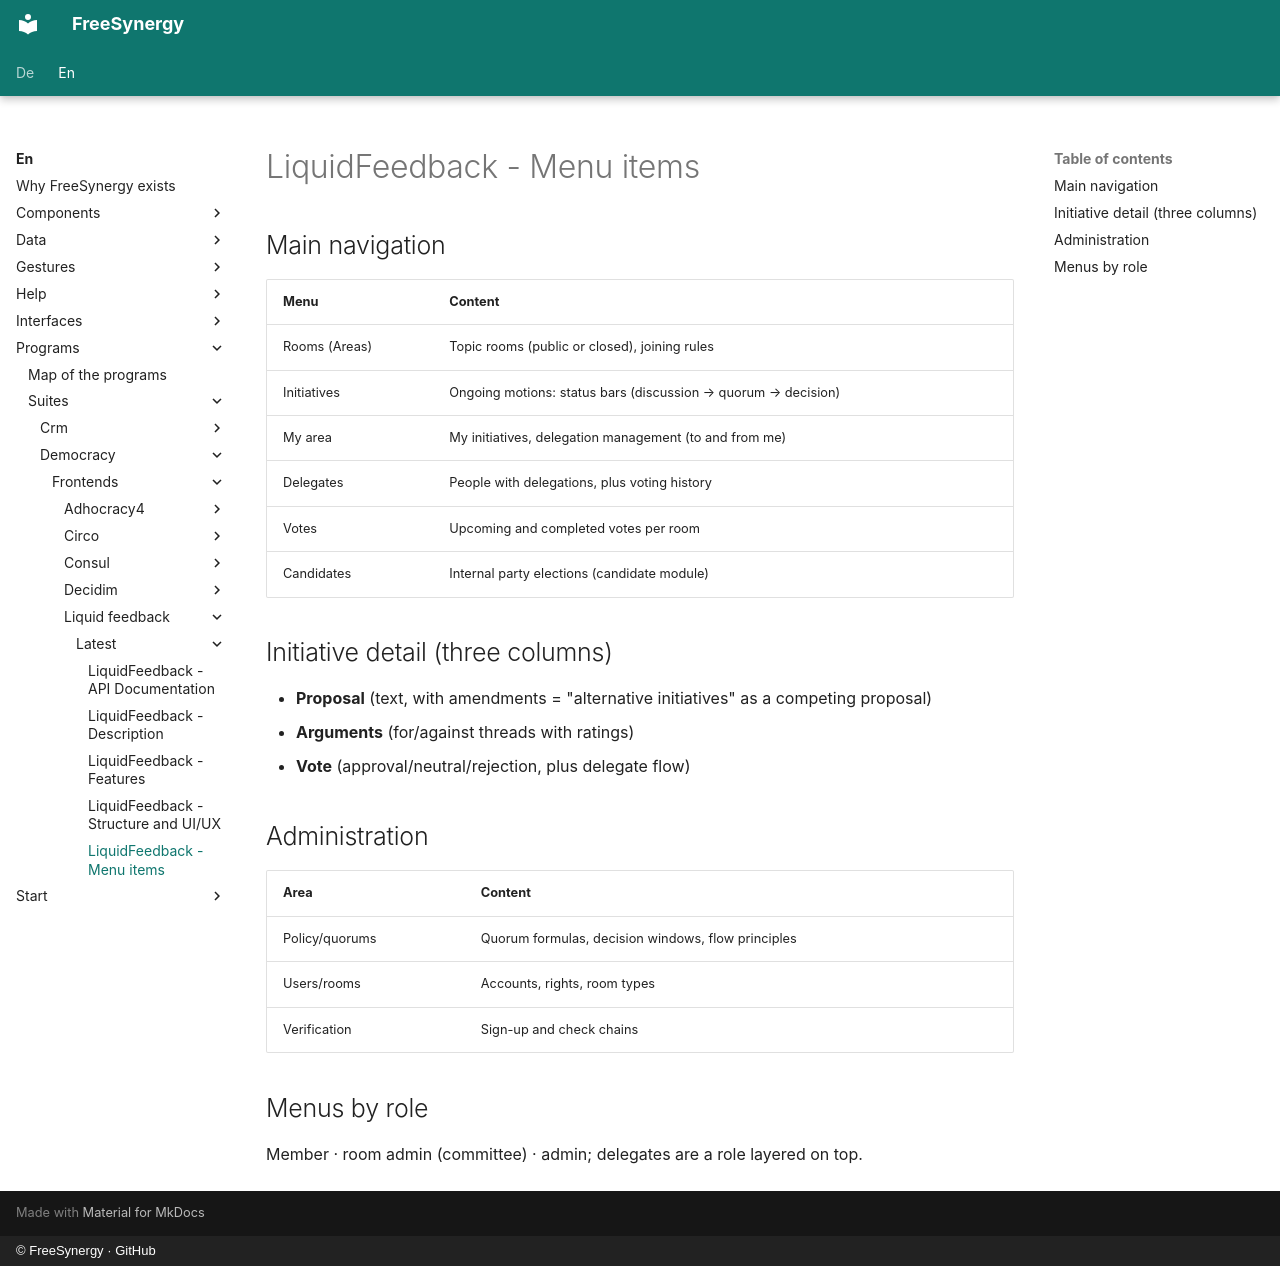

repository: FreeSynergy/fs-documentation · page: en/programs/suites/democracy/frontends/liquid-feedback/latest/menus/index.html · generator: mkdocs · copyright: © FreeSynergy · GitHub

# LiquidFeedback - Menu items

## Main navigation

| Menu | Content |
|------|---------|
| Rooms (Areas) | Topic rooms (public or closed), joining rules |
| Initiatives | Ongoing motions: status bars (discussion → quorum → decision) |
| My area | My initiatives, delegation management (to and from me) |
| Delegates | People with delegations, plus voting history |
| Votes | Upcoming and completed votes per room |
| Candidates | Internal party elections (candidate module) |

## Initiative detail (three columns)

- **Proposal** (text, with amendments = "alternative initiatives" as a competing proposal)
- **Arguments** (for/against threads with ratings)
- **Vote** (approval/neutral/rejection, plus delegate flow)

## Administration

| Area | Content |
|------|---------|
| Policy/quorums | Quorum formulas, decision windows, flow principles |
| Users/rooms | Accounts, rights, room types |
| Verification | Sign-up and check chains |

## Menus by role

Member · room admin (committee) · admin; delegates are a role layered on top.
